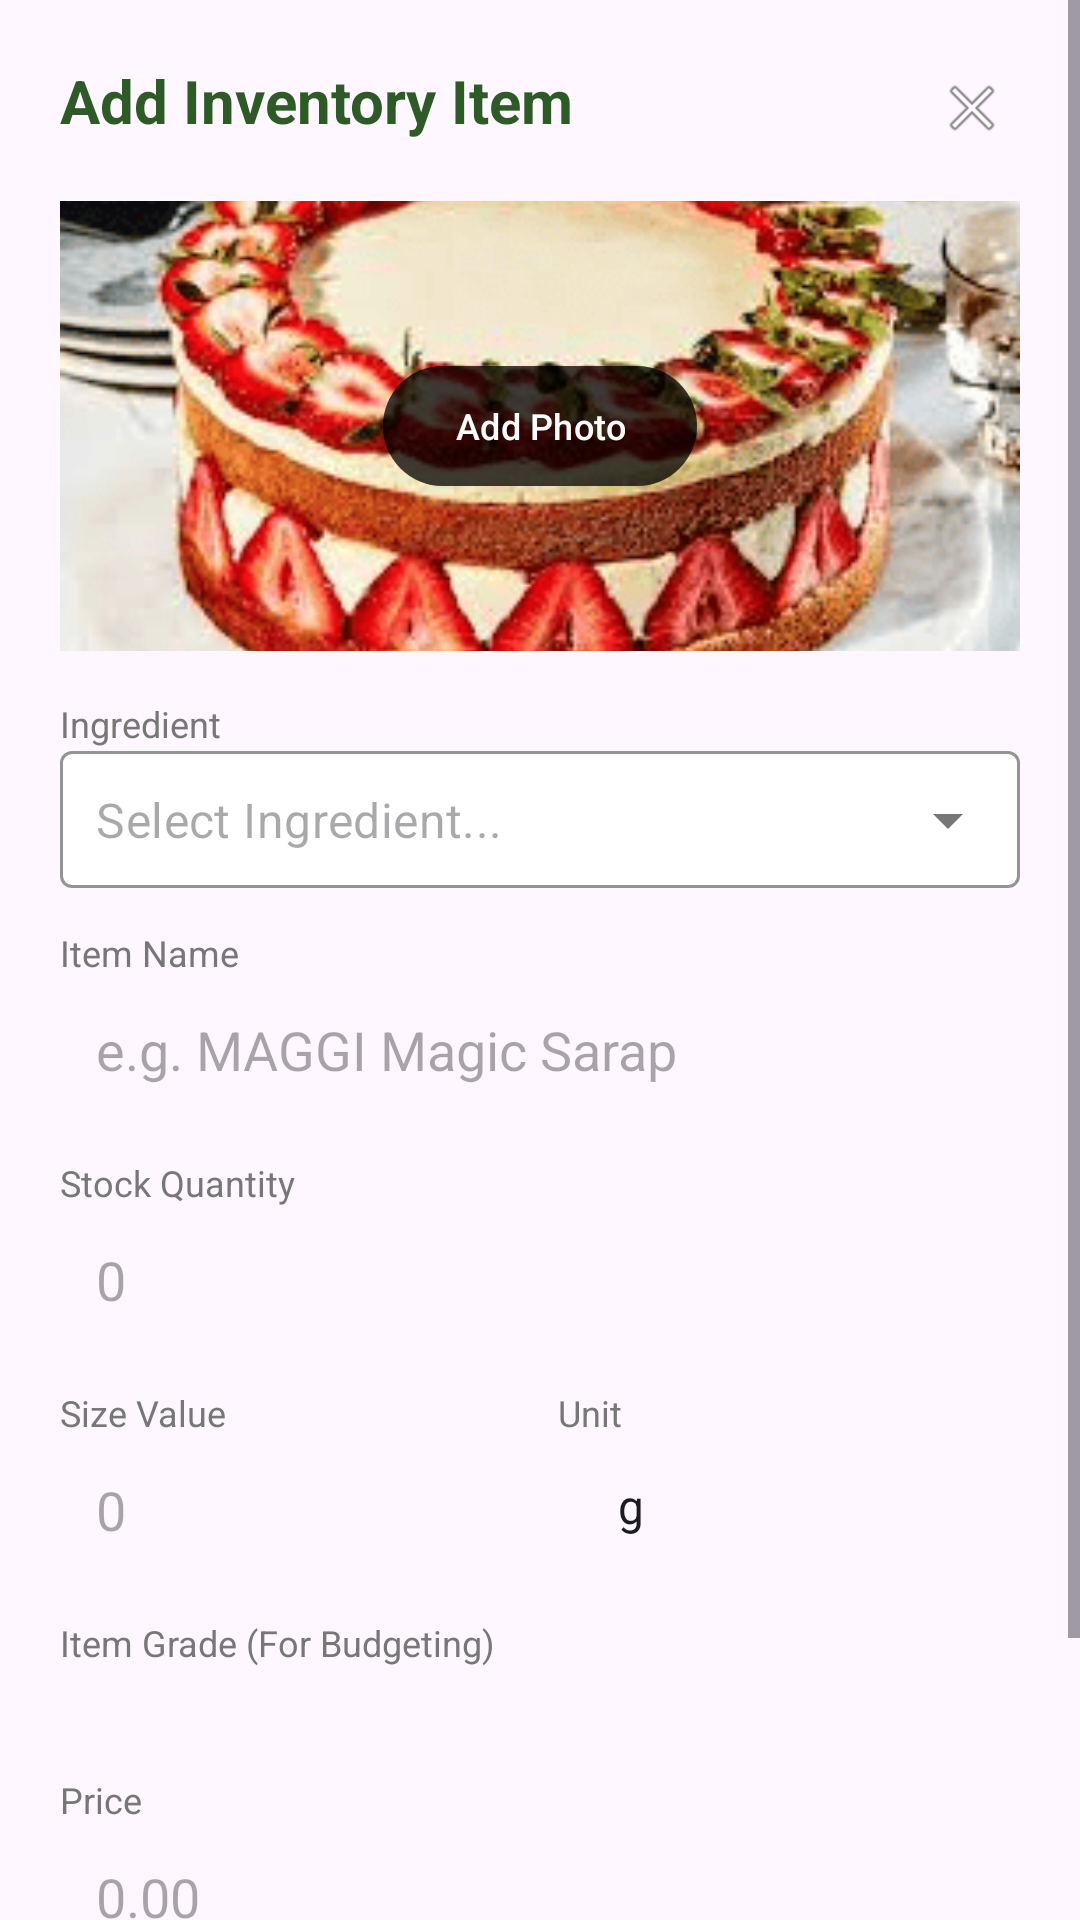

Android layout source for this screen:
<!-- AndroidManifest.xml: application theme Theme.ILutoMo -->
<!-- res/layout/dialog_add_inventory_item.xml -->
<?xml version="1.0" encoding="utf-8"?>
<ScrollView xmlns:android="http://schemas.android.com/apk/res/android"
    xmlns:app="http://schemas.android.com/apk/res-auto"
    android:layout_width="match_parent"
    android:layout_height="wrap_content">

    <RelativeLayout
        android:layout_width="match_parent"
        android:layout_height="wrap_content"
        android:padding="20dp">

        <ImageView
            android:id="@+id/ivCloseDialog"
            android:layout_width="32dp"
            android:layout_height="32dp"
            android:layout_alignParentEnd="true"
            android:layout_alignParentTop="true"
            android:padding="4dp"
            android:src="@android:drawable/ic_menu_close_clear_cancel"
            android:contentDescription="Close"
            android:background="?attr/selectableItemBackgroundBorderless" />

        <LinearLayout
            android:layout_width="match_parent"
            android:layout_height="wrap_content"
            android:orientation="vertical">

            <TextView
                android:id="@+id/tvDialogTitle"
                android:layout_width="wrap_content"
                android:layout_height="wrap_content"
                android:text="Add Inventory Item"
                android:textColor="#2E5A27"
                android:textSize="20sp"
                android:textStyle="bold"
                android:layout_marginBottom="20dp" />

            <FrameLayout
                android:layout_width="match_parent"
                android:layout_height="150dp"
                android:layout_marginBottom="16dp">

                <ImageView
                    android:id="@+id/ivItemImage"
                    android:layout_width="match_parent"
                    android:layout_height="match_parent"
                    android:scaleType="centerCrop"
                    android:src="@drawable/placeholder_food"
                    android:background="#F0F0F0" />

                <Button
                    android:id="@+id/btnAddPhoto"
                    android:layout_width="wrap_content"
                    android:layout_height="wrap_content"
                    android:layout_gravity="center"
                    android:text="Add Photo"
                    android:backgroundTint="#80000000"
                    android:textColor="#FFFFFF"
                    android:textSize="12sp" />
            </FrameLayout>

            <TextView
                android:layout_width="wrap_content"
                android:layout_height="wrap_content"
                android:text="Ingredient"
                android:textSize="12sp"
                android:textColor="#777777" />

            <com.google.android.material.textfield.TextInputLayout
                style="@style/Widget.MaterialComponents.TextInputLayout.OutlinedBox.ExposedDropdownMenu"
                android:layout_width="match_parent"
                android:layout_height="wrap_content"
                android:layout_marginBottom="12dp"
                app:boxBackgroundColor="#FFFFFF"
                app:boxStrokeColor="#4B8A34"
                app:hintEnabled="false">

                <AutoCompleteTextView
                    android:id="@+id/actvIngredient"
                    android:layout_width="match_parent"
                    android:layout_height="wrap_content"
                    android:hint="Select Ingredient..."
                    android:inputType="text"
                    android:padding="12dp" />
            </com.google.android.material.textfield.TextInputLayout>

            <TextView
                android:layout_width="wrap_content"
                android:layout_height="wrap_content"
                android:text="Item Name"
                android:textSize="12sp"
                android:textColor="#777777" />

            <EditText
                android:id="@+id/etItemName"
                android:layout_width="match_parent"
                android:layout_height="wrap_content"
                android:hint="e.g. MAGGI Magic Sarap"
                android:padding="12dp"
                android:background="@drawable/edittext_background"
                android:layout_marginBottom="12dp"
                android:inputType="textCapWords" />

            <TextView
                android:layout_width="wrap_content"
                android:layout_height="wrap_content"
                android:text="Stock Quantity"
                android:textSize="12sp"
                android:textColor="#777777" />

            <EditText
                android:id="@+id/etStock"
                android:layout_width="match_parent"
                android:layout_height="wrap_content"
                android:hint="0"
                android:inputType="number"
                android:padding="12dp"
                android:background="@drawable/edittext_background"
                android:layout_marginBottom="12dp" />

            <LinearLayout
                android:layout_width="match_parent"
                android:layout_height="wrap_content"
                android:orientation="horizontal"
                android:weightSum="2"
                android:layout_marginBottom="12dp">

                <LinearLayout
                    android:layout_width="0dp"
                    android:layout_height="wrap_content"
                    android:layout_weight="1"
                    android:orientation="vertical"
                    android:layout_marginEnd="6dp">

                    <TextView
                        android:layout_width="wrap_content"
                        android:layout_height="wrap_content"
                        android:text="Size Value"
                        android:textSize="12sp"
                        android:textColor="#777777" />

                    <EditText
                        android:id="@+id/etSizeValue"
                        android:layout_width="match_parent"
                        android:layout_height="wrap_content"
                        android:hint="0"
                        android:inputType="numberDecimal"
                        android:padding="12dp"
                        android:background="@drawable/edittext_background" />
                </LinearLayout>

                <LinearLayout
                    android:layout_width="0dp"
                    android:layout_height="wrap_content"
                    android:layout_weight="1"
                    android:orientation="vertical"
                    android:layout_marginStart="6dp">

                    <TextView
                        android:layout_width="wrap_content"
                        android:layout_height="wrap_content"
                        android:text="Unit"
                        android:textSize="12sp"
                        android:textColor="#777777" />

                    <Spinner
                        android:id="@+id/spinnerUnit"
                        android:layout_width="match_parent"
                        android:layout_height="wrap_content"
                        android:padding="12dp"
                        android:background="@drawable/edittext_background"
                        android:entries="@array/size_units" />
                </LinearLayout>
            </LinearLayout>

            <TextView
                android:layout_width="wrap_content"
                android:layout_height="wrap_content"
                android:text="Item Grade (For Budgeting)"
                android:textSize="12sp"
                android:textColor="#777777" />

            <Spinner
                android:id="@+id/spinnerGrade"
                android:layout_width="match_parent"
                android:layout_height="wrap_content"
                android:layout_marginBottom="12dp"
                android:background="@drawable/edittext_background"
                android:padding="12dp" />

            <TextView
                android:layout_width="wrap_content"
                android:layout_height="wrap_content"
                android:text="Price"
                android:textSize="12sp"
                android:textColor="#777777" />

            <EditText
                android:id="@+id/etPrice"
                android:layout_width="match_parent"
                android:layout_height="wrap_content"
                android:hint="0.00"
                android:inputType="numberDecimal"
                android:padding="12dp"
                android:background="@drawable/edittext_background"
                android:layout_marginBottom="24dp" />

            <Button
                android:id="@+id/btnFinish"
                android:layout_width="match_parent"
                android:layout_height="50dp"
                android:text="FINISH"
                android:backgroundTint="#4B8A34"
                android:textColor="#FFFFFF" />

        </LinearLayout>
    </RelativeLayout>
</ScrollView>
<!-- resources referenced by this layout -->
<resources>
  <array name="size_units">
          <item>g</item>
          <item>ml</item>
          <item>pcs</item>
      </array>
  <!-- drawable placeholder_food: png bitmap (drawable, 39352 bytes) -->
  <style name="Theme.ILutoMo" parent="Base.Theme.ILutoMo" />
  <style name="Base.Theme.ILutoMo" parent="Theme.Material3.DayNight.NoActionBar">
      </style>
</resources>
